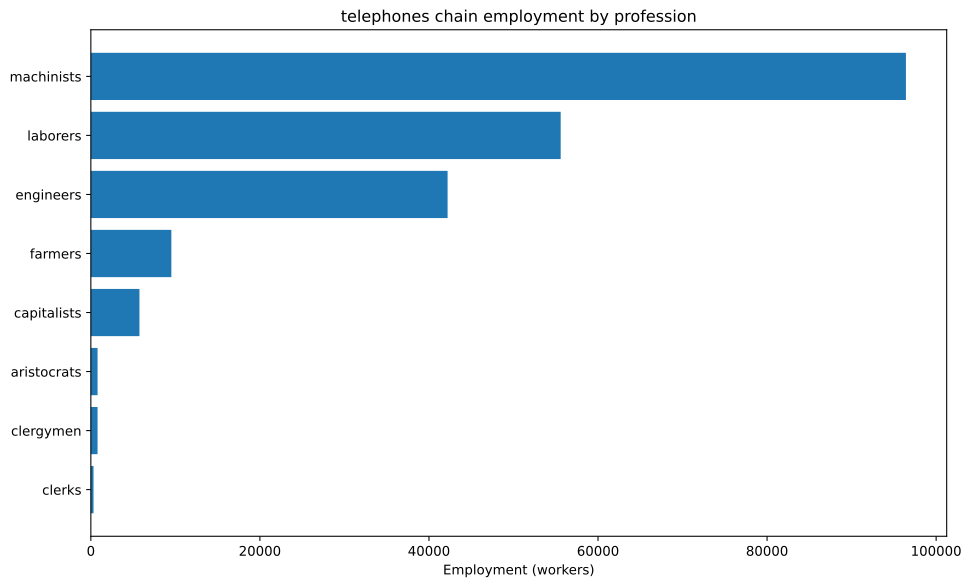

The data file committed next to this chart (first rows):
config, building, profession, employment
building_tooling_workshops+pm_steel+pm_a…, building_tooling_workshops, capitalists, 650
building_tooling_workshops+pm_steel+pm_a…, building_tooling_workshops, engineers, 3250
building_tooling_workshops+pm_steel+pm_a…, building_tooling_workshops, machinists, 6500
building_steel_mills+pm_electric_arc_pro…, building_steel_mills, capitalists, 124.2
building_steel_mills+pm_electric_arc_pro…, building_steel_mills, engineers, 1242
building_steel_mills+pm_electric_arc_pro…, building_steel_mills, machinists, 1864
building_motor_industry+pm_diesel_engine…, building_motor_industry, capitalists, 100.1
building_motor_industry+pm_diesel_engine…, building_motor_industry, engineers, 1501
building_motor_industry+pm_diesel_engine…, building_motor_industry, machinists, 1001
building_electrics_industry+pm_telephone…, building_electrics_industry, capitalists, 2381
building_electrics_industry+pm_telephone…, building_electrics_industry, engineers, 23810
building_electrics_industry+pm_telephone…, building_electrics_industry, laborers, 35714
building_electrics_industry+pm_telephone…, building_electrics_industry, machinists, 47619
building_coal_mine+pm_diesel_pump_buildi…, building_coal_mine, capitalists, 136.8
building_coal_mine+pm_diesel_pump_buildi…, building_coal_mine, engineers, 684
building_coal_mine+pm_diesel_pump_buildi…, building_coal_mine, machinists, 2052
building_iron_mine+pm_diesel_pump_buildi…, building_iron_mine, capitalists, 857.7
building_iron_mine+pm_diesel_pump_buildi…, building_iron_mine, engineers, 4289
building_iron_mine+pm_diesel_pump_buildi…, building_iron_mine, machinists, 12866
building_lead_mine+pm_diesel_pump_buildi…, building_lead_mine, capitalists, 680.3
building_lead_mine+pm_diesel_pump_buildi…, building_lead_mine, engineers, 3401
building_lead_mine+pm_diesel_pump_buildi…, building_lead_mine, machinists, 10204
building_power_plant+pm_oil-fired_plant+…, building_power_plant, capitalists, 56.35
building_power_plant+pm_oil-fired_plant+…, building_power_plant, engineers, 788.9
building_power_plant+pm_oil-fired_plant+…, building_power_plant, laborers, 1127
building_power_plant+pm_oil-fired_plant+…, building_power_plant, machinists, 845.3
building_logging_camp+pm_electric_saw_mi…, building_logging_camp, capitalists, 195
building_logging_camp+pm_electric_saw_mi…, building_logging_camp, engineers, 975.1
building_logging_camp+pm_electric_saw_mi…, building_logging_camp, laborers, 975.1
building_logging_camp+pm_electric_saw_mi…, building_logging_camp, machinists, 1950
building_rubber_plantation+automatic_irr…, building_rubber_plantation, aristocrats, 793.7
building_rubber_plantation+automatic_irr…, building_rubber_plantation, clergymen, 793.7
building_rubber_plantation+automatic_irr…, building_rubber_plantation, farmers, 9524
building_rubber_plantation+automatic_irr…, building_rubber_plantation, laborers, 15873
building_rubber_plantation+automatic_irr…, building_rubber_plantation, machinists, 3968
building_oil_rig+pm_combustion_derricks+…, building_oil_rig, capitalists, 251.6
building_oil_rig+pm_combustion_derricks+…, building_oil_rig, engineers, 2264
building_oil_rig+pm_combustion_derricks+…, building_oil_rig, machinists, 5032
building_railway+pm_diesel_trains+pm_ste…, building_railway, capitalists, 315.7
building_railway+pm_diesel_trains+pm_ste…, building_railway, clerks, 315.7
building_railway+pm_diesel_trains+pm_ste…, building_railway, laborers, 1894
building_railway+pm_diesel_trains+pm_ste…, building_railway, machinists, 2526
